Run: headless pygame with SDL's dummy video driver; simulated clock (each Clock.tick advances the game by its frame time, no real sleeping); random seed 0; keys injected as events and as key.get_pressed() state; no mouse input.
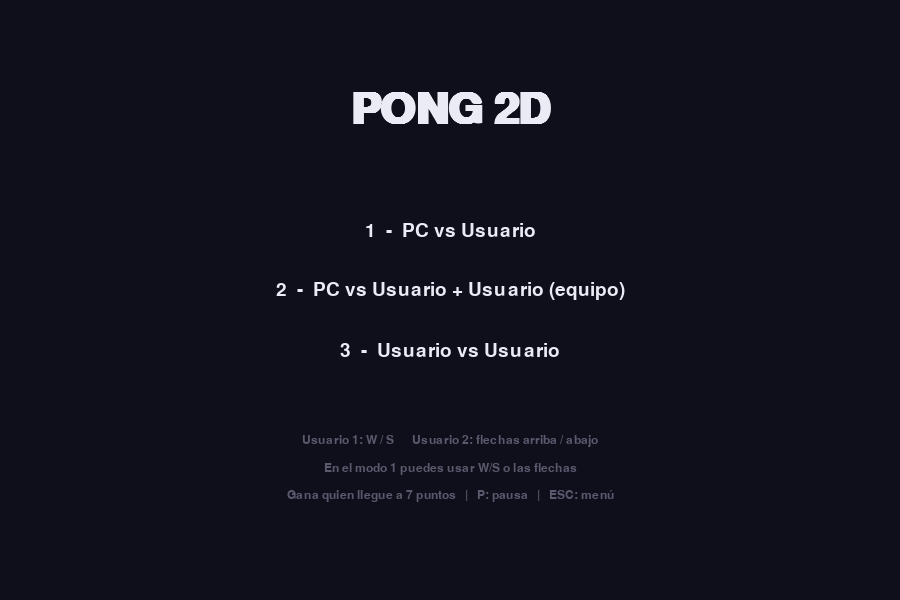
Frame 1 of 4 · flips 1–60 · no input
Frame 2 of 4 · flips 61–180 · tapped SPACE, RETURN · held RIGHT (→), D · screen unchanged from frame 1, image omitted
Frame 3 of 4 · flips 181–300 · held DOWN (↓), S · screen unchanged from frame 2, image omitted
Frame 4 of 4 · flips 301–420 · held LEFT (←), A, UP (↑), W · screen unchanged from frame 3, image omitted

The pygame program that drew these frames:

"""
Pong 2D con tres modos de juego:
  1) PC vs Usuario
  2) PC vs Usuario + Usuario (los dos usuarios forman equipo contra la PC)
  3) Usuario vs Usuario

Requiere: pygame  (pip install pygame   o   pip install pygame-ce)
"""
import random
import sys

import pygame

ANCHO, ALTO = 900, 600
FPS = 60
PUNTOS_PARA_GANAR = 7
VEL_MAX_PELOTA = 14

FONDO = (15, 15, 28)
BLANCO = (235, 235, 245)
GRIS = (90, 90, 110)
ROJO = (255, 100, 100)    # PC
AZUL = (90, 160, 255)     # Usuario 1
VERDE = (110, 220, 150)   # Usuario 2


class Paleta:
    def __init__(self, x, color, alto=100, velocidad=7):
        self.rect = pygame.Rect(x, ALTO // 2 - alto // 2, 14, alto)
        self.color = color
        self.velocidad = velocidad

    def mover(self, direccion):
        """direccion: -1 sube, 1 baja."""
        self.rect.y += direccion * self.velocidad
        self.rect.clamp_ip(pygame.Rect(0, 0, ANCHO, ALTO))

    def dibujar(self, pantalla):
        pygame.draw.rect(pantalla, self.color, self.rect, border_radius=6)


class Pelota:
    TAM = 16

    def __init__(self):
        self.rect = pygame.Rect(0, 0, self.TAM, self.TAM)
        self.x = self.y = 0.0
        self.vel_x = self.vel_y = 0.0
        self.reiniciar(random.choice([-1, 1]))

    def reiniciar(self, direccion):
        self.x = ANCHO / 2 - self.TAM / 2
        self.y = ALTO / 2 - self.TAM / 2
        self.vel_x = 6 * direccion
        self.vel_y = random.choice([-1, 1]) * random.uniform(2, 4)
        self.rect.topleft = (round(self.x), round(self.y))

    def mover(self):
        self.x += self.vel_x
        self.y += self.vel_y
        # Rebote en techo y suelo
        if self.y <= 0:
            self.y = 0
            self.vel_y = abs(self.vel_y)
        elif self.y + self.TAM >= ALTO:
            self.y = ALTO - self.TAM
            self.vel_y = -abs(self.vel_y)
        self.rect.topleft = (round(self.x), round(self.y))

    def rebotar_en(self, paleta):
        """Devuelve True si rebotó contra la paleta."""
        if not self.rect.colliderect(paleta.rect):
            return False
        es_izquierda = paleta.rect.centerx < ANCHO // 2
        # Solo rebota si la pelota va hacia esa paleta
        if es_izquierda and self.vel_x > 0:
            return False
        if not es_izquierda and self.vel_x < 0:
            return False

        # El ángulo depende de dónde golpea: centro = recto, borde = diagonal
        desplazamiento = (self.rect.centery - paleta.rect.centery) / (paleta.rect.height / 2)
        desplazamiento = max(-1, min(1, desplazamiento))
        velocidad = min(abs(self.vel_x) * 1.06, VEL_MAX_PELOTA)
        self.vel_x = velocidad if es_izquierda else -velocidad
        self.vel_y = desplazamiento * 7

        # Sacar la pelota de la paleta para que no se quede pegada
        if es_izquierda:
            self.rect.left = paleta.rect.right
        else:
            self.rect.right = paleta.rect.left
        self.x, self.y = float(self.rect.x), float(self.rect.y)
        return True

    def dibujar(self, pantalla):
        pygame.draw.ellipse(pantalla, BLANCO, self.rect)


class Juego:
    TECLAS_MODO = {pygame.K_1: 1, pygame.K_2: 2, pygame.K_3: 3}

    def __init__(self):
        pygame.init()
        pygame.display.set_caption("Pong 2D - PC y Usuarios")
        self.pantalla = pygame.display.set_mode((ANCHO, ALTO))
        self.reloj = pygame.time.Clock()
        self.f_grande = pygame.font.SysFont("consolas", 64, bold=True)
        self.f_media = pygame.font.SysFont("consolas", 28)
        self.f_peq = pygame.font.SysFont("consolas", 18)
        self.estado = "menu"      # menu | jugando | fin
        self.modo = 1
        self.pausado = False
        self.ganador = ""
        self.puntos = [0, 0]
        self.nombres = ("", "")
        self.izq, self.der, self.controles = [], [], []
        self.ia = None
        self.pelota = Pelota()
        self.pausa_hasta = 0

    # ---------- Preparación de cada modo ----------
    def iniciar(self, modo):
        self.modo = modo
        self.estado = "jugando"
        self.pausado = False
        self.puntos = [0, 0]
        self.pelota = Pelota()
        self.pausa_hasta = pygame.time.get_ticks() + 1000

        w, s = (pygame.K_w,), (pygame.K_s,)
        arriba, abajo = (pygame.K_UP,), (pygame.K_DOWN,)
        x_izq = 30
        x_der = ANCHO - 44

        if modo == 1:    # PC vs Usuario
            self.nombres = ("PC", "USUARIO")
            pc = Paleta(x_izq, ROJO, velocidad=5.5)
            usuario = Paleta(x_der, AZUL)
            self.izq, self.der, self.ia = [pc], [usuario], pc
            # El usuario puede usar W/S o las flechas
            self.controles = [(usuario, w + arriba, s + abajo)]
        elif modo == 2:  # PC vs Usuario + Usuario (equipo)
            self.nombres = ("PC", "USUARIOS")
            pc = Paleta(x_izq, ROJO, alto=170, velocidad=5.5)
            u1 = Paleta(x_der, AZUL)
            u2 = Paleta(x_der - 40, VERDE)
            self.izq, self.der, self.ia = [pc], [u1, u2], pc
            self.controles = [(u1, w, s), (u2, arriba, abajo)]
        else:            # Usuario vs Usuario
            self.nombres = ("USUARIO 1", "USUARIO 2")
            u1 = Paleta(x_izq, AZUL)
            u2 = Paleta(x_der, VERDE)
            self.izq, self.der, self.ia = [u1], [u2], None
            self.controles = [(u1, w, s), (u2, arriba, abajo)]

    # ---------- Lógica ----------
    def mover_ia(self):
        pc = self.ia
        objetivo = ALTO / 2                      # sin pelota cerca, vuelve al centro
        if self.pelota.vel_x < 0:                # la pelota viene hacia la PC
            objetivo = self.pelota.rect.centery
        if pc.rect.centery < objetivo - 12:
            pc.mover(1)
        elif pc.rect.centery > objetivo + 12:
            pc.mover(-1)

    def actualizar(self):
        if self.pausado or pygame.time.get_ticks() < self.pausa_hasta:
            return
        teclas = pygame.key.get_pressed()
        for paleta, arriba, abajo in self.controles:
            if any(teclas[k] for k in arriba):
                paleta.mover(-1)
            if any(teclas[k] for k in abajo):
                paleta.mover(1)
        if self.ia:
            self.mover_ia()

        self.pelota.mover()
        for paleta in self.izq + self.der:
            if self.pelota.rebotar_en(paleta):
                break

        if self.pelota.rect.right < 0:           # se fue por la izquierda
            self.puntos[1] += 1
            self.punto_marcado(-1)
        elif self.pelota.rect.left > ANCHO:      # se fue por la derecha
            self.puntos[0] += 1
            self.punto_marcado(1)

    def punto_marcado(self, direccion):
        if max(self.puntos) >= PUNTOS_PARA_GANAR:
            self.estado = "fin"
            self.ganador = self.nombres[0 if self.puntos[0] > self.puntos[1] else 1]
        else:
            self.pelota.reiniciar(direccion)
            self.pausa_hasta = pygame.time.get_ticks() + 800

    # ---------- Eventos ----------
    def manejar_eventos(self):
        for e in pygame.event.get():
            if e.type == pygame.QUIT:
                return False
            if e.type != pygame.KEYDOWN:
                continue
            if self.estado == "menu":
                if e.key in self.TECLAS_MODO:
                    self.iniciar(self.TECLAS_MODO[e.key])
                elif e.key == pygame.K_ESCAPE:
                    return False
            else:
                if e.key == pygame.K_ESCAPE:
                    self.estado = "menu"
                elif e.key == pygame.K_p and self.estado == "jugando":
                    self.pausado = not self.pausado
                elif e.key == pygame.K_RETURN and self.estado == "fin":
                    self.iniciar(self.modo)
        return True

    # ---------- Dibujo ----------
    def texto(self, fuente, contenido, color, centro):
        img = fuente.render(contenido, True, color)
        self.pantalla.blit(img, img.get_rect(center=centro))

    def dibujar_menu(self):
        self.texto(self.f_grande, "PONG 2D", BLANCO, (ANCHO // 2, 110))
        opciones = ["1  -  PC vs Usuario",
                    "2  -  PC vs Usuario + Usuario (equipo)",
                    "3  -  Usuario vs Usuario"]
        for i, op in enumerate(opciones):
            self.texto(self.f_media, op, BLANCO, (ANCHO // 2, 230 + i * 60))
        ayuda = ["Usuario 1: W / S      Usuario 2: flechas arriba / abajo",
                 "En el modo 1 puedes usar W/S o las flechas",
                 f"Gana quien llegue a {PUNTOS_PARA_GANAR} puntos   |   P: pausa   |   ESC: menú"]
        for i, linea in enumerate(ayuda):
            self.texto(self.f_peq, linea, GRIS, (ANCHO // 2, 440 + i * 28))

    def dibujar_juego(self):
        for y in range(0, ALTO, 30):             # línea central
            pygame.draw.rect(self.pantalla, GRIS, (ANCHO // 2 - 2, y, 4, 16))
        self.texto(self.f_grande, str(self.puntos[0]), BLANCO, (ANCHO // 4, 55))
        self.texto(self.f_grande, str(self.puntos[1]), BLANCO, (3 * ANCHO // 4, 55))
        self.texto(self.f_peq, self.nombres[0], GRIS, (ANCHO // 4, 105))
        self.texto(self.f_peq, self.nombres[1], GRIS, (3 * ANCHO // 4, 105))
        for paleta in self.izq + self.der:
            paleta.dibujar(self.pantalla)
        self.pelota.dibujar(self.pantalla)
        self.texto(self.f_peq, "P: pausa   ESC: menú", GRIS, (ANCHO // 2, ALTO - 20))
        if self.pausado:
            self.texto(self.f_grande, "PAUSA", BLANCO, (ANCHO // 2, ALTO // 2))

    def dibujar_fin(self):
        self.dibujar_juego()
        velo = pygame.Surface((ANCHO, ALTO), pygame.SRCALPHA)
        velo.fill((0, 0, 0, 170))
        self.pantalla.blit(velo, (0, 0))
        self.texto(self.f_grande, f"¡GANA {self.ganador}!", BLANCO, (ANCHO // 2, 240))
        self.texto(self.f_media, f"{self.puntos[0]}  -  {self.puntos[1]}", BLANCO, (ANCHO // 2, 320))
        self.texto(self.f_peq, "ENTER: revancha   |   ESC: volver al menú", GRIS, (ANCHO // 2, 390))

    def dibujar(self):
        self.pantalla.fill(FONDO)
        if self.estado == "menu":
            self.dibujar_menu()
        elif self.estado == "jugando":
            self.dibujar_juego()
        else:
            self.dibujar_fin()

    # ---------- Bucle principal ----------
    def ejecutar(self):
        corriendo = True
        while corriendo:
            corriendo = self.manejar_eventos()
            if self.estado == "jugando":
                self.actualizar()
            self.dibujar()
            pygame.display.flip()
            self.reloj.tick(FPS)
        pygame.quit()
        sys.exit()


if __name__ == "__main__":
    Juego().ejecutar()
